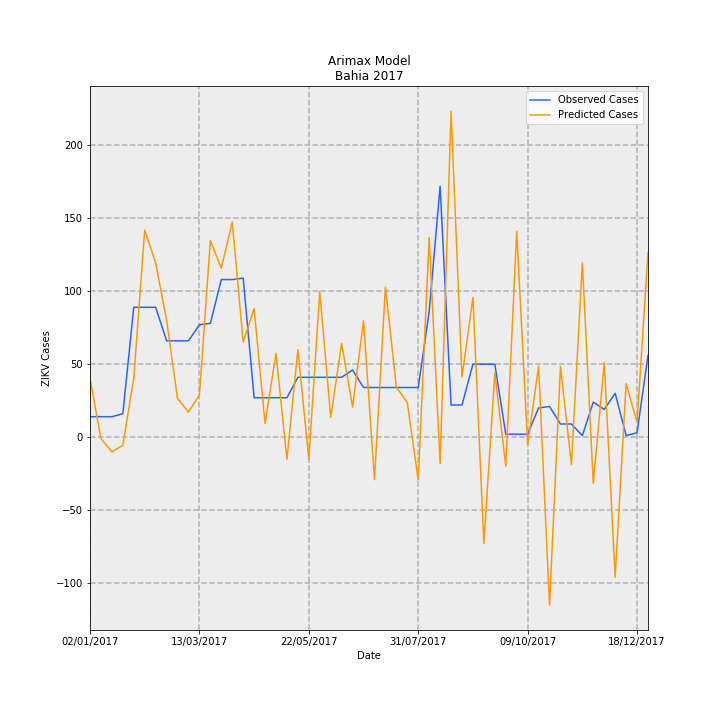

Values plotted in this chart, from the file beside it:
Date, predictions_incidence, observed_incidence, Predicted Cases, Observed Cases, error
02/01/2017, 0.2625, 0.09124, 40.28, 14.0, -26.28
09/01/2017, -0.006715, 0.09124, -1.03, 14.0, 15.03
16/01/2017, -0.06565, 0.09124, -10.07, 14.0, 24.07
23/01/2017, -0.03669, 0.1043, -5.63, 16.0, 21.63
30/01/2017, 0.2634, 0.58, 40.42, 89.0, 48.58
06/02/2017, 0.9253, 0.58, 142, 89.0, -52.98
13/02/2017, 0.7787, 0.58, 119.5, 89.0, -30.48
20/02/2017, 0.5224, 0.4301, 80.17, 66.0, -14.17
27/02/2017, 0.1731, 0.4301, 26.56, 66.0, 39.44
06/03/2017, 0.1122, 0.4301, 17.22, 66.0, 48.78
13/03/2017, 0.188, 0.5018, 28.84, 77.0, 48.16
20/03/2017, 0.8791, 0.5083, 134.9, 78.0, -56.89
27/03/2017, 0.7543, 0.7038, 115.7, 108, -7.742
03/04/2017, 0.9613, 0.7038, 147.5, 108, -39.5
10/04/2017, 0.4243, 0.7104, 65.1, 109.0, 43.9
17/04/2017, 0.5737, 0.176, 88.03, 27, -61.03
24/04/2017, 0.06114, 0.176, 9.382, 27, 17.62
01/05/2017, 0.3741, 0.176, 57.4, 27, -30.4
08/05/2017, -0.09916, 0.176, -15.22, 27, 42.22
15/05/2017, 0.3914, 0.2672, 60.05, 41, -19.05
22/05/2017, -0.09881, 0.2672, -15.16, 41, 56.16
29/05/2017, 0.6503, 0.2672, 99.79, 41, -58.79
05/06/2017, 0.08804, 0.2672, 13.51, 41, 27.49
12/06/2017, 0.4183, 0.2672, 64.19, 41, -23.19
19/06/2017, 0.1339, 0.2998, 20.54, 46.0, 25.46
26/06/2017, 0.5198, 0.2216, 79.76, 34.0, -45.76
03/07/2017, -0.1904, 0.2216, -29.21, 34.0, 63.21
10/07/2017, 0.6704, 0.2216, 102.9, 34.0, -68.86
17/07/2017, 0.2235, 0.2216, 34.29, 34.0, -0.2877
24/07/2017, 0.1547, 0.2216, 23.74, 34.0, 10.26
31/07/2017, -0.1916, 0.2216, -29.4, 34.0, 63.4
07/08/2017, 0.8916, 0.5605, 136.8, 86.0, -50.81
14/08/2017, -0.1185, 1.121, -18.19, 172.0, 190.2
21/08/2017, 1.456, 0.1434, 223.5, 22.0, -201.5
28/08/2017, 0.2687, 0.1434, 41.23, 22.0, -19.23
04/09/2017, 0.6238, 0.3259, 95.71, 50.0, -45.71
11/09/2017, -0.4759, 0.3259, -73.02, 50.0, 123
18/09/2017, 0.2867, 0.3259, 44, 50.0, 6.005
25/09/2017, -0.1293, 0.01303, -19.84, 2.0, 21.84
02/10/2017, 0.9203, 0.01303, 141.2, 2.0, -139.2
09/10/2017, -0.03389, 0.01303, -5.2, 2.0, 7.2
16/10/2017, 0.3172, 0.1303, 48.67, 20.0, -28.67
23/10/2017, -0.7514, 0.1369, -115.3, 21.0, 136.3
30/10/2017, 0.3155, 0.05865, 48.42, 9.0, -39.42
06/11/2017, -0.1231, 0.05865, -18.89, 9.0, 27.89
13/11/2017, 0.7781, 0.006517, 119.4, 1.0, -118.4
20/11/2017, -0.207, 0.1564, -31.76, 24.0, 55.76
27/11/2017, 0.3322, 0.1238, 50.97, 19.0, -31.97
04/12/2017, -0.6262, 0.1955, -96.09, 30, 126.1
11/12/2017, 0.2387, 0.006517, 36.63, 1.0, -35.63
18/12/2017, 0.06593, 0.01955, 10.12, 3.0, -7.116
25/12/2017, 0.825, 0.365, 126.6, 56.0, -70.59
